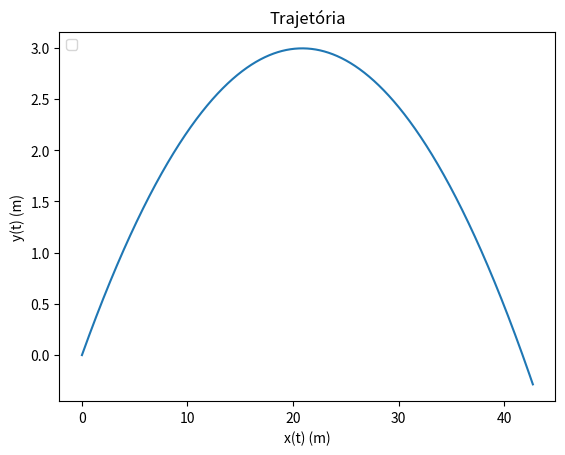

Python code for this plot:
import numpy as np
import matplotlib.pyplot as plt

v = 100 / 3.6
ang = np.radians(16)
t0 = 0.0
tf = 1.6
g = 9.8
dt = 0.001

x0 = np.array([0, 0, 0])
v0x = v * np.cos(ang)
v0y = v * np.sin(ang)
v0z = 0
v0 = np.array([v0x, v0y, v0z])

n = int((tf-t0) / dt + 0.1)

shape = (n + 1, 3)

t = np.zeros(n + 1)

x = np.zeros(shape)
v = np.zeros(shape)
a = np.zeros(shape)

x[0] = np.array([0, 0, 0])
v[0] = np.array([v0x, v0y, 0])
a[0] = np.array([0, -g, 0])
t[0] = t0


for i in range(n):

    a[i + 1] = np.array([0, -g, 0])
    v[i + 1] = v[i] + a[i] * dt
    x[i + 1] = x[i] + v[i] * dt
    t[i + 1] = t[i] + dt

plt.plot(x[:, 0], x[:, 1])
plt.xlabel("x(t) (m)")
plt.ylabel("y(t) (m)")
plt.legend(loc="upper left")
plt.title("Trajetória")
plt.show()


for i in range(n):
    if x[i, 0] == 20 or (x[i, 0] - 20) * (x[i + 1, 0] - 20) < 0:
        idx = i
        break

height = x[idx, 1]

print("Passa a baliza na altura: {:.2f} m".format(height))

if 0 <= height <= 2.4:
    print("É golo.")
else:
    print("Não é golo.")
